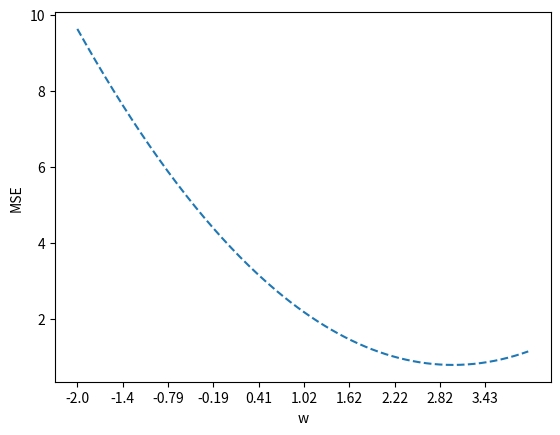

The script that saved this image:
import numpy as np
import matplotlib.pyplot as plt
from  numpy.random import rand, randn

N = 100
w = 1
b = 2
eps = randn(N, 1)

'''
si può vedere che con questa funzione e senza eps (epsilon)
l adistribuzione dei dati è troppo uniforme e non rappresenterebbe 
il mondo reale essendo che neò raccogliere datri c'è sempre un errore
inoltre eps che aggiunge rumore rende il dataset più complesso
cosi che il modello deve apprendere relazioni più complesse

'''
def test(x):
    for xId in range(len(x)):
        for yId in range(len(x) - xId - 1):
            if x[yId][0] > x[yId + 1][0]:
                change = x[yId][0]
                x[yId][0] = x[yId + 1][0]
                x[yId + 1][0] = change
    return x


x = rand(N, 1)
# x = test(x)
y = x*w + b + eps

idx = np.arange(N)
np.random.shuffle(idx)

id_train = idx[:int(N * 0.7)]
id_val = idx[int(N * 0.7):]

train_x, train_y = x[id_train], y[id_train] # input e output per il trainig 
val_x = x[id_val], y[id_val] # input e output per vedere come performa il modello dopo essere allenato

def foward():
    w1 = np.random.randn(1)
    b1 = np.random.randn(1)
    return w1 * train_x + b1
    
out = foward()
error = out - train_y

# calcolo della MSE mean square loss che consiste in 1/n sum(yhatn - yn)**
loss = (error**2).mean()
print(loss)


gradW = 2 * (train_x * error).mean() # mean sarebbe 1/len(train_x)
gradQ = 2 * error.mean()

print(gradW, gradQ)

# plt.plot(train_x, train_y, 'bo')
# plt.show()

w_random = np.linspace(w - 3, w + 3, 200)
b_random = np.linspace(b - 3, b + 3, 200)

# print(w_random)

'''
grafico che mostra la curva della loss se si tenesse fisso un parametro.
mostra come gli altri parametri influenzerebbero la curva
nel esempio sotto si tiene fisso il parametro delle bias 65
nel grafico mostra la curva della loss functione bisogna vedere se 
modificando le w la loss scende molto veloce (cosa molto positiva)
o scende lentamente (cosa positiva essendo che scende ma molto lenta)
'''

def curveGrad(w_parameter, b_parameter, data):
    tot_loss = []
    for testId in range(len(w_parameter)):
        out = w_parameter[testId] * data + b_parameter[65]
        error = out - train_y[0]
        loss = (error**2).mean()
        tot_loss.append(loss)

    print(tot_loss)
    plt.ylabel('MSE')
    plt.xlabel('w')

    # sdi prendono 10 valori
    num_ticks = 10
    space = len(w_parameter) // num_ticks
    # tick_positions = np.linspace(0, len(w_random) - 1, num_ticks, dtype=int)
    tick_positions = [ space * index for index in range(num_ticks)]

    print(tick_positions)
    # si estraggono i valori date dalle posizioni dei 10 valori di  tick_positions  
    plt.xticks(tick_positions, np.round(w_random[tick_positions], 2))
    plt.plot(tot_loss, linestyle='dashed')
    plt.show()

curveGrad(w_random, b_random, train_x.reshape(-1, 1, 1))